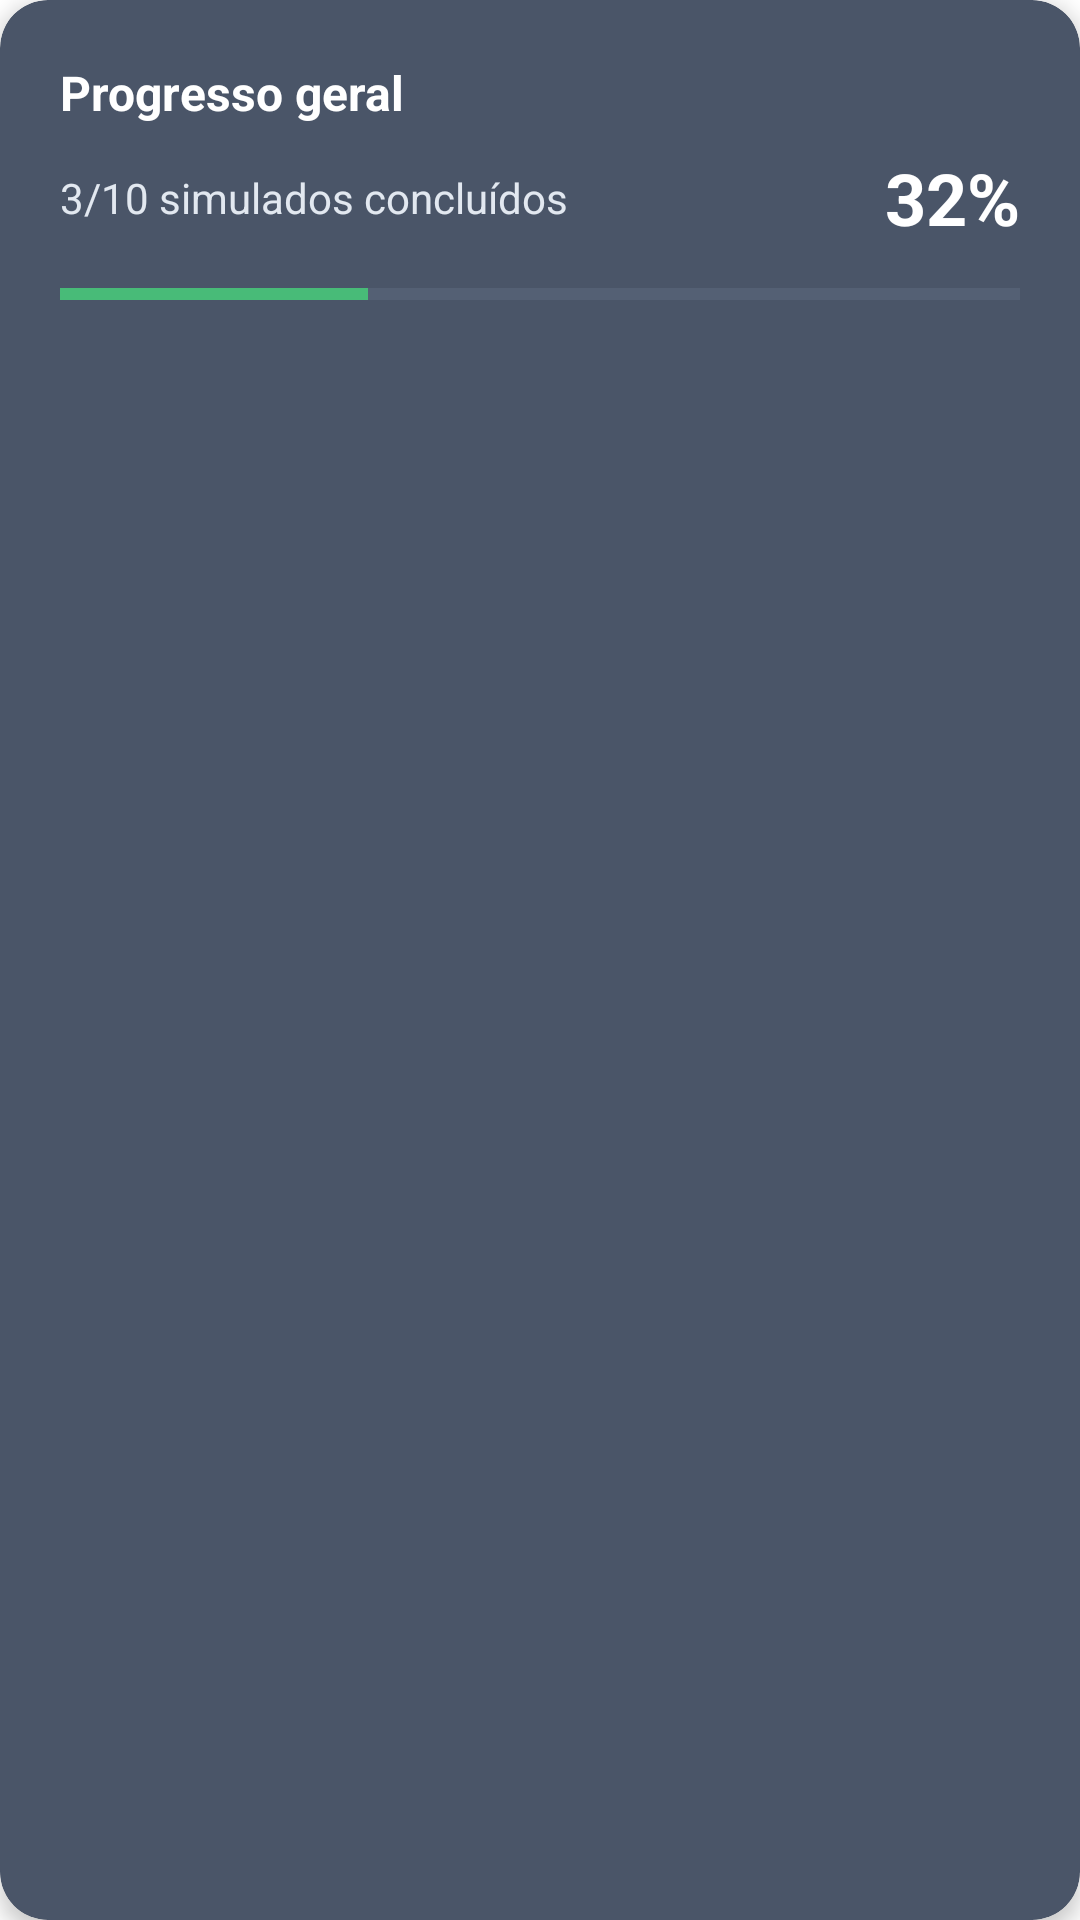

Produce the Android XML layout that renders to this screen, including the resource entries it uses.
<!-- AndroidManifest.xml: application theme Theme.AwsQuiz -->
<!-- res/layout/header_progress.xml -->
<?xml version="1.0" encoding="utf-8"?>
<androidx.cardview.widget.CardView xmlns:android="http://schemas.android.com/apk/res/android"
    xmlns:app="http://schemas.android.com/apk/res-auto"
    android:layout_width="match_parent"
    android:layout_height="wrap_content"
    android:layout_margin="16dp"
    app:cardCornerRadius="16dp"
    app:cardElevation="4dp"
    app:cardBackgroundColor="#4A5568">

    <LinearLayout
        android:layout_width="match_parent"
        android:layout_height="wrap_content"
        android:orientation="vertical"
        android:padding="20dp">

        <TextView
            android:layout_width="wrap_content"
            android:layout_height="wrap_content"
            android:text="Progresso geral"
            android:textSize="16sp"
            android:textColor="#FFFFFF"
            android:textStyle="bold"
            android:layout_marginBottom="8dp" />

        <LinearLayout
            android:layout_width="match_parent"
            android:layout_height="wrap_content"
            android:orientation="horizontal"
            android:gravity="center_vertical"
            android:layout_marginBottom="12dp">

            <TextView
                android:id="@+id/txtProgressCount"
                android:layout_width="0dp"
                android:layout_height="wrap_content"
                android:layout_weight="1"
                android:text="3/10 simulados concluídos"
                android:textSize="14sp"
                android:textColor="#E2E8F0" />

            <TextView
                android:id="@+id/txtProgressPercent"
                android:layout_width="wrap_content"
                android:layout_height="wrap_content"
                android:text="32%"
                android:textSize="24sp"
                android:textColor="#FFFFFF"
                android:textStyle="bold" />

        </LinearLayout>

        <ProgressBar
            android:id="@+id/progressBar"
            style="?android:attr/progressBarStyleHorizontal"
            android:layout_width="match_parent"
            android:layout_height="8dp"
            android:progress="32"
            android:max="100"
            android:progressTint="#48BB78"
            android:progressBackgroundTint="#718096" />

    </LinearLayout>

</androidx.cardview.widget.CardView>
<!-- resources referenced by this layout -->
<resources>
  <style name="Theme.AwsQuiz" parent="Theme.MaterialComponents.DayNight.DarkActionBar">
          
          <item name="colorPrimary">@color/primary_blue</item>
          <item name="colorPrimaryVariant">@color/primary_blue_variant</item>
          <item name="colorOnPrimary">@color/white</item>
          
          <item name="colorSecondary">@color/teal_200</item>
          <item name="colorSecondaryVariant">@color/teal_700</item>
          <item name="colorOnSecondary">@color/black</item>
          
          <item name="android:statusBarColor">?attr/colorPrimaryVariant</item>
          
      </style>
  <color name="primary_blue">#FF2D6CDF</color>
  <color name="primary_blue_variant">#FF2459B8</color>
  <color name="white">#FFFFFFFF</color>
  <color name="teal_200">#FF03DAC5</color>
  <color name="teal_700">#FF018786</color>
  <color name="black">#FF000000</color>
</resources>
